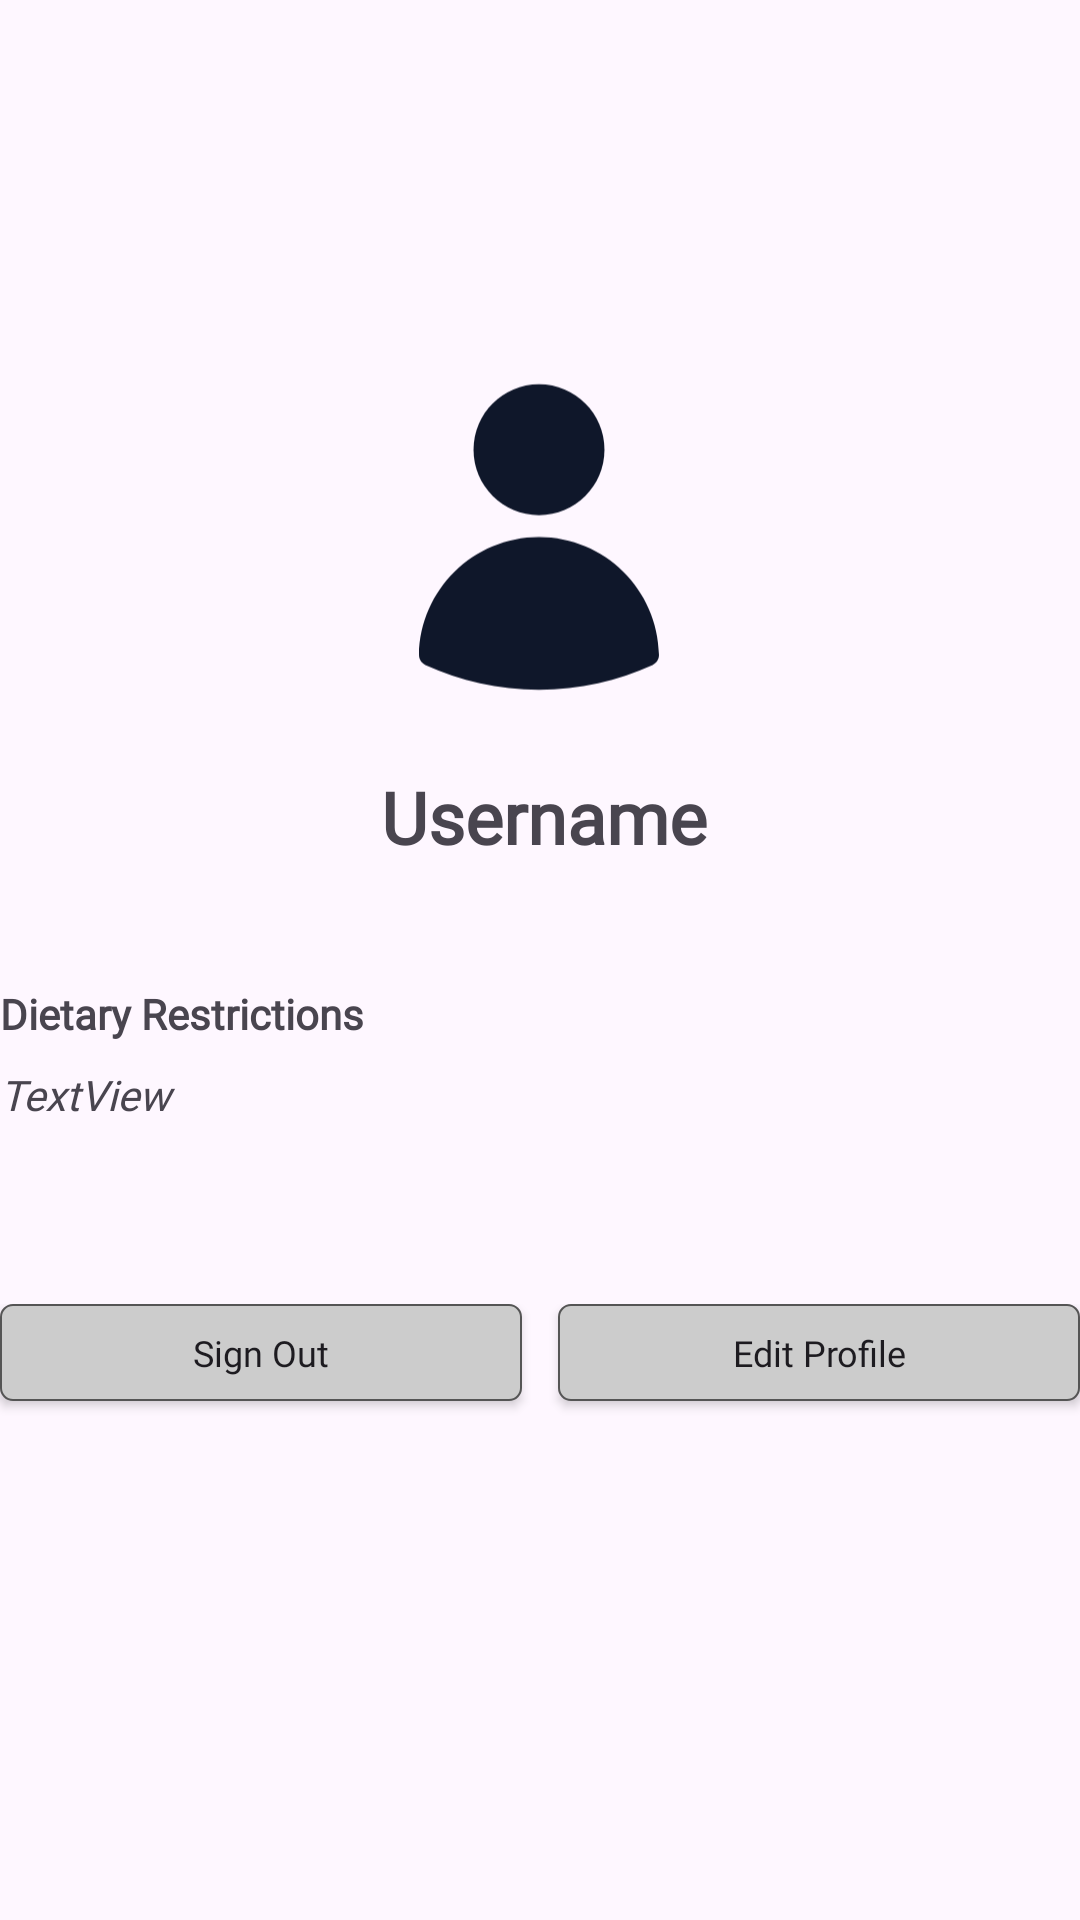

Write the Android layout XML for this screen, with the resource values it uses.
<!-- AndroidManifest.xml: application theme Theme.CharCookery -->
<!-- res/layout/fragment_profile.xml -->
<?xml version="1.0" encoding="utf-8"?>
<androidx.constraintlayout.widget.ConstraintLayout xmlns:android="http://schemas.android.com/apk/res/android"
    xmlns:app="http://schemas.android.com/apk/res-auto"
    xmlns:tools="http://schemas.android.com/tools"
    android:layout_width="match_parent"
    android:layout_height="match_parent"
    android:layout_marginStart="25dp"
    android:layout_marginEnd="25dp">

    <ImageView
        android:id="@+id/profileImage"
        android:layout_width="120dp"
        android:layout_height="120dp"
        android:layout_marginStart="132dp"
        android:layout_marginTop="119dp"
        android:layout_marginEnd="133dp"
        android:layout_marginBottom="17dp"
        app:layout_constraintBottom_toTopOf="@id/profileName"
        app:layout_constraintEnd_toEndOf="parent"
        app:layout_constraintStart_toStartOf="parent"
        app:layout_constraintTop_toTopOf="parent"
        android:src="@drawable/user_filled" />

    <TextView
        android:id="@+id/profileName"
        android:layout_width="wrap_content"
        android:layout_height="wrap_content"
        android:layout_marginStart="149dp"
        android:layout_marginTop="0dp"
        android:layout_marginEnd="142dp"
        android:layout_marginBottom="31dp"
        android:fontFamily="@font/inter_bold"
        android:text="Username"
        android:textAlignment="center"
        android:textSize="24sp"
        android:textStyle="bold"
        app:layout_constraintBottom_toTopOf="@id/linearLayout4"
        app:layout_constraintEnd_toEndOf="parent"
        app:layout_constraintHorizontal_bias="0.558"
        app:layout_constraintStart_toStartOf="parent"
        app:layout_constraintTop_toBottomOf="@+id/profileImage" />

    <LinearLayout
        android:id="@+id/linearLayout4"
        android:layout_width="match_parent"
        android:layout_height="wrap_content"
        android:orientation="vertical"
        android:layout_marginTop="40dp"
        app:layout_constraintTop_toBottomOf="@id/profileName"
        tools:layout_editor_absoluteY="363dp">

        <TextView
            android:id="@+id/dietaryHeader"
            android:layout_width="match_parent"
            android:layout_height="27dp"
            android:text="Dietary Restrictions"
            android:textStyle="bold" />

        <TextView
            android:id="@+id/dietaryRestrictions"
            android:layout_width="match_parent"
            android:layout_height="58dp"
            android:text="TextView"
            android:textStyle="italic" />
    </LinearLayout>

    <LinearLayout
        android:id="@+id/linearLayout"
        android:layout_width="match_parent"
        android:layout_height="39dp"
        android:layout_gravity="center|top"
        android:layout_marginTop="44dp"
        android:layout_marginBottom="189dp"
        android:orientation="horizontal"
        app:layout_constraintBottom_toBottomOf="parent"
        app:layout_constraintEnd_toEndOf="parent"
        app:layout_constraintStart_toStartOf="parent"
        app:layout_constraintTop_toBottomOf="@+id/linearLayout4">

        <androidx.appcompat.widget.AppCompatButton
            android:id="@+id/btnSignOut"
            android:layout_width="match_parent"
            android:layout_height="wrap_content"
            android:layout_marginEnd="6dp"
            android:layout_weight="1"
            android:background="@drawable/grey_rounded"
            android:minHeight="0dp"
            android:paddingTop="8dp"
            android:paddingBottom="8dp"
            android:text="Sign Out"
            android:textAppearance="@style/TextAppearance.AppCompat.Body1"
            android:textSize="12sp"
            tools:ignore="VisualLintButtonSize" />

        <androidx.appcompat.widget.AppCompatButton
            android:id="@+id/btnEditProfile"
            android:layout_width="match_parent"
            android:layout_height="wrap_content"
            android:layout_marginStart="6dp"
            android:layout_weight="1"
            android:background="@drawable/grey_rounded"
            android:minHeight="0dp"
            android:paddingTop="8dp"
            android:paddingBottom="8dp"
            android:text="Edit Profile"
            android:textAppearance="@style/TextAppearance.AppCompat.Body1"
            android:textSize="12sp"
            tools:ignore="VisualLintButtonSize" />
    </LinearLayout>
</androidx.constraintlayout.widget.ConstraintLayout>
<!-- resources referenced by this layout -->
<resources>
  <!-- drawable grey_rounded (drawable) -->
  <?xml version="1.0" encoding="utf-8"?>
  <shape xmlns:android="http://schemas.android.com/apk/res/android" >
      <stroke
          android:width="2px"
          android:color="#555555" />
  
      <solid android:color="#CCCCCC" />
  
      <padding
          android:left="1dp"
          android:right="1dp"
          android:bottom="1dp"
          android:top="1dp" />
  
      <corners android:radius="4dp" />
  </shape>
  <!-- drawable user_filled (drawable) -->
  <vector xmlns:android="http://schemas.android.com/apk/res/android"
      android:width="33dp"
      android:height="32dp"
      android:viewportWidth="33"
      android:viewportHeight="32">
    <path
        android:pathData="M10.5,8C10.5,4.686 13.186,2 16.5,2C19.814,2 22.5,4.686 22.5,8C22.5,11.314 19.814,14 16.5,14C13.186,14 10.5,11.314 10.5,8Z"
        android:fillColor="#0F172A"
        android:fillType="evenOdd"/>
    <path
        android:pathData="M5.502,26.807C5.605,20.821 10.489,16 16.5,16C22.511,16 27.396,20.821 27.498,26.808C27.505,27.205 27.277,27.568 26.916,27.734C23.744,29.189 20.215,30 16.5,30C12.785,30 9.257,29.189 6.084,27.733C5.724,27.568 5.495,27.204 5.502,26.807Z"
        android:fillColor="#0F172A"
        android:fillType="evenOdd"/>
  </vector>
  <style name="Theme.CharCookery" parent="Base.Theme.CharCookery" />
  <style name="Base.Theme.CharCookery" parent="Theme.Material3.DayNight.NoActionBar">
          
          
          <item name="fontFamily">@font/inter</item>
      </style>
</resources>
